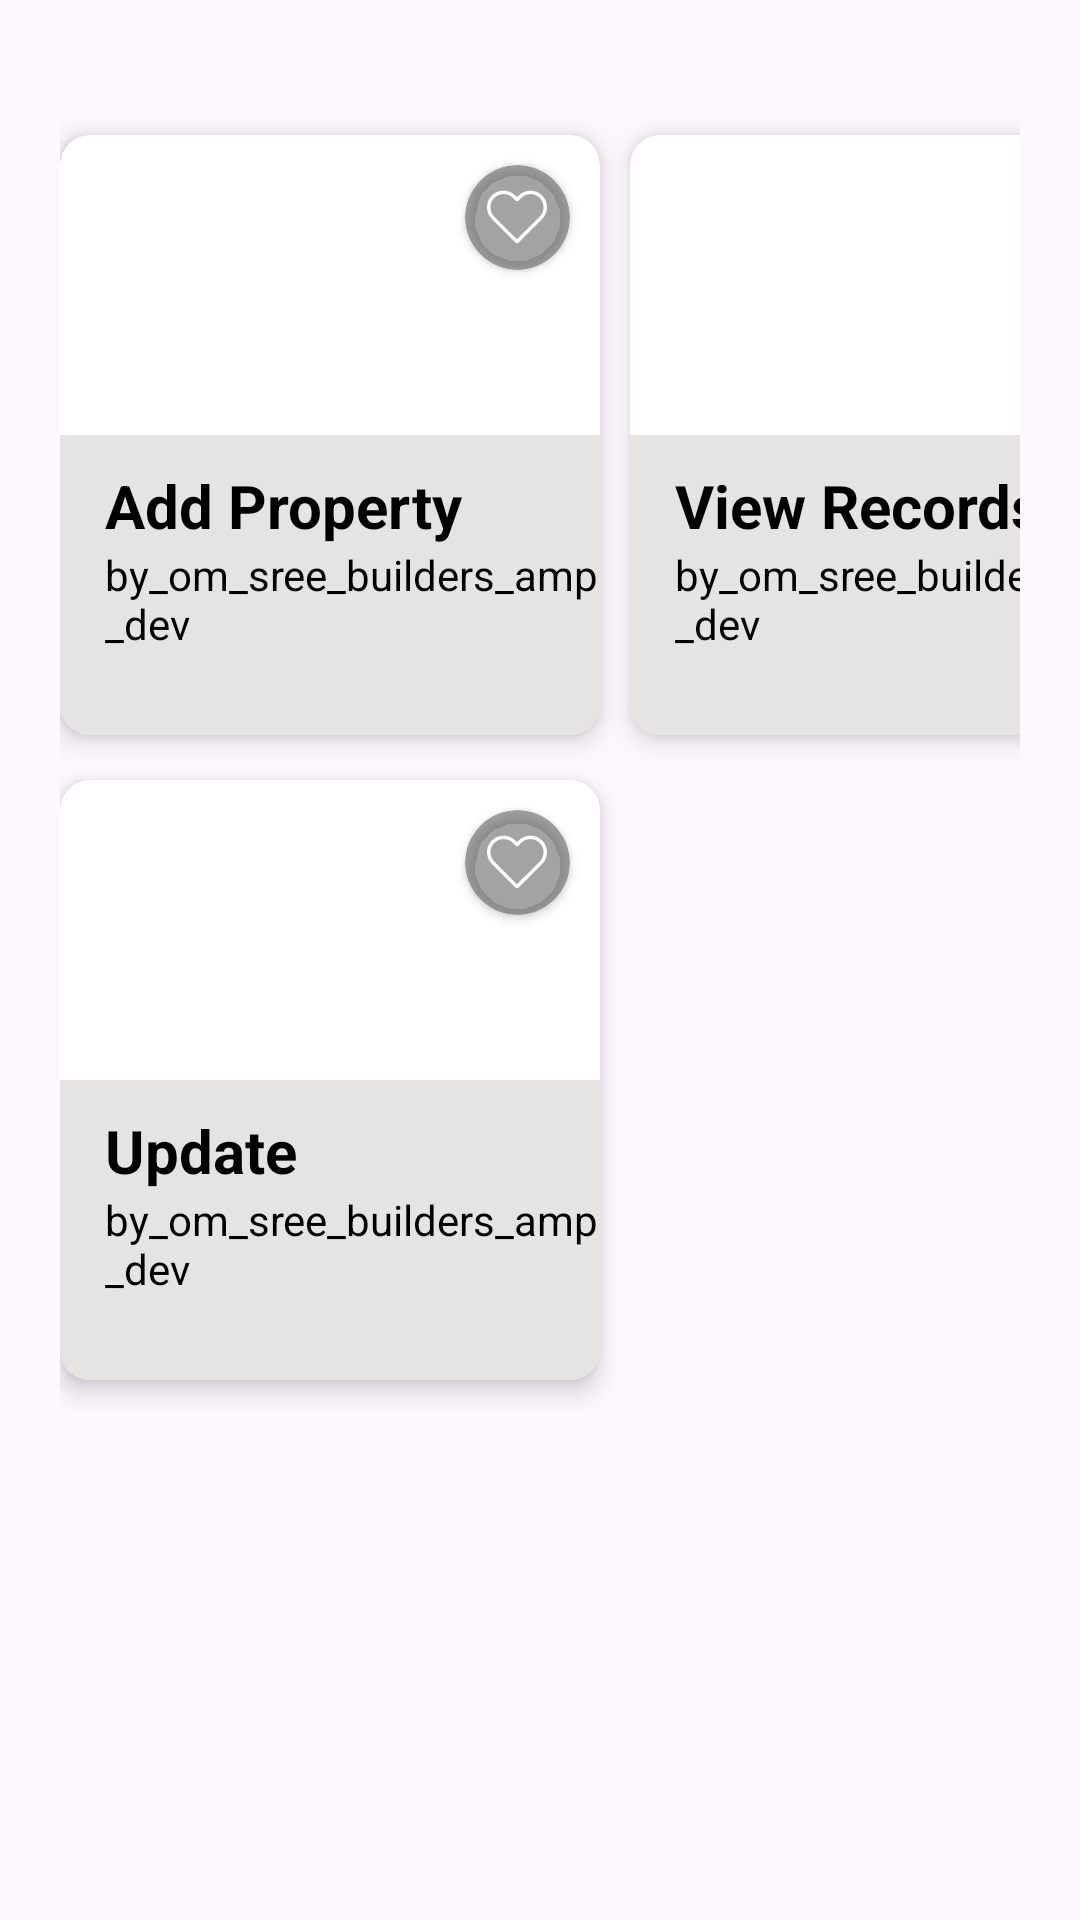

This screen was rendered from an Android layout file. Write that file and the resources it references.
<!-- AndroidManifest.xml: application theme Theme.ESTATE -->
<!-- res/layout/fragment_sell.xml -->
<?xml version="1.0" encoding="utf-8"?>
<FrameLayout xmlns:android="http://schemas.android.com/apk/res/android"
    xmlns:tools="http://schemas.android.com/tools"
    android:layout_width="match_parent"
    android:layout_height="match_parent"
    xmlns:app="http://schemas.android.com/apk/res-auto"
    tools:context=".sellFragment">


    <LinearLayout
        android:id="@+id/selllayout"
        android:layout_width="match_parent"
        android:layout_height="wrap_content"
        android:layout_marginTop="20dp"
        >
        <GridLayout
            android:layout_width="match_parent"
            android:layout_height="wrap_content"
            android:columnCount="2"
            android:rowCount="2"
            android:visibility="visible"
            android:padding="20dp"
            >
            <androidx.cardview.widget.CardView
                android:layout_row="0"
                android:layout_column="0"
                android:layout_width="180dp"
                android:layout_height="200dp"
                android:layout_marginRight="10dp"
                app:cardCornerRadius="10dp"
                android:layout_marginBottom="10dp"
                android:layout_marginTop="5dp"
                app:cardElevation="5dp"
                >
                <RelativeLayout
                    android:layout_width="match_parent"
                    android:layout_height="100dp"
                    >
                    <ImageView
                        android:layout_width="match_parent"
                        android:layout_height="match_parent"
                        android:src="@drawable/heart_svgrepo_com"
                        />
                    <androidx.cardview.widget.CardView
                        android:layout_width="35dp"
                        android:layout_height="35dp"
                        android:layout_gravity="right"
                        android:layout_marginTop="10dp"
                        android:layout_marginRight="10dp"
                        app:cardCornerRadius="30dp"
                        android:backgroundTint="#8B595656"
                        android:layout_alignParentRight="true"
                        >
                        <ImageView
                            android:layout_width="wrap_content"
                            android:layout_height="wrap_content"
                            android:src="@drawable/heart_svgrepo_com"
                            android:layout_gravity="center"
                            />

                    </androidx.cardview.widget.CardView>
                </RelativeLayout>

                <LinearLayout
                    android:layout_width="match_parent"
                    android:layout_height="100dp"
                    android:orientation="vertical"
                    android:paddingLeft="15dp"
                    android:paddingBottom="5dp"
                    android:layout_gravity="bottom"
                    android:background="@color/platinum"
                    >
                    <TextView
                        android:layout_width="wrap_content"
                        android:layout_height="wrap_content"
                        android:text="Add Property"
                        android:textColor="@color/black"
                        android:textStyle="bold"
                        android:textSize="20dp"
                        android:layout_marginTop="10dp"
                        />
                    <TextView
                        android:layout_width="wrap_content"
                        android:layout_height="wrap_content"
                        android:text="by_om_sree_builders_amp_dev"
                        android:textColor="@color/black"
                        />


                </LinearLayout>
            </androidx.cardview.widget.CardView>
            <androidx.cardview.widget.CardView
                android:layout_row="0"
                android:layout_column="1"
                android:layout_width="180dp"
                android:layout_height="200dp"
                android:layout_marginRight="10dp"
                app:cardCornerRadius="10dp"
                android:layout_marginBottom="10dp"
                android:layout_marginTop="5dp"
                app:cardElevation="5dp"
                >
                <RelativeLayout
                    android:layout_width="match_parent"
                    android:layout_height="100dp"
                    >
                    <ImageView
                        android:layout_width="match_parent"
                        android:layout_height="match_parent"
                        android:src="@drawable/heart_svgrepo_com"
                        />
                    <androidx.cardview.widget.CardView
                        android:layout_width="35dp"
                        android:layout_height="35dp"
                        android:layout_gravity="right"
                        android:layout_marginTop="10dp"
                        android:layout_marginRight="10dp"
                        app:cardCornerRadius="30dp"
                        android:backgroundTint="#8B595656"
                        android:layout_alignParentRight="true"
                        >
                        <ImageView
                            android:layout_width="wrap_content"
                            android:layout_height="wrap_content"
                            android:src="@drawable/heart_svgrepo_com"
                            android:layout_gravity="center"
                            />

                    </androidx.cardview.widget.CardView>
                </RelativeLayout>

                <LinearLayout
                    android:layout_width="match_parent"
                    android:layout_height="100dp"
                    android:orientation="vertical"
                    android:paddingLeft="15dp"
                    android:paddingBottom="5dp"
                    android:layout_gravity="bottom"
                    android:background="@color/platinum"
                    >
                    <TextView
                        android:layout_width="wrap_content"
                        android:layout_height="wrap_content"
                        android:text="View Records"
                        android:textColor="@color/black"
                        android:textStyle="bold"
                        android:textSize="20dp"
                        android:layout_marginTop="10dp"
                        />
                    <TextView
                        android:layout_width="wrap_content"
                        android:layout_height="wrap_content"
                        android:text="by_om_sree_builders_amp_dev"
                        android:textColor="@color/black"
                        />


                </LinearLayout>
            </androidx.cardview.widget.CardView>
            <androidx.cardview.widget.CardView
                android:layout_row="1"
                android:layout_column="0"
                android:layout_width="180dp"
                android:layout_height="200dp"
                android:layout_marginRight="10dp"
                app:cardCornerRadius="10dp"
                android:layout_marginBottom="10dp"
                android:layout_marginTop="5dp"
                app:cardElevation="5dp"
                >
                <RelativeLayout
                    android:layout_width="match_parent"
                    android:layout_height="100dp"
                    >
                    <ImageView
                        android:layout_width="match_parent"
                        android:layout_height="match_parent"
                        android:src="@drawable/heart_svgrepo_com"
                        />
                    <androidx.cardview.widget.CardView
                        android:layout_width="35dp"
                        android:layout_height="35dp"
                        android:layout_gravity="right"
                        android:layout_marginTop="10dp"
                        android:layout_marginRight="10dp"
                        app:cardCornerRadius="30dp"
                        android:backgroundTint="#8B595656"
                        android:layout_alignParentRight="true"
                        >
                        <ImageView
                            android:layout_width="wrap_content"
                            android:layout_height="wrap_content"
                            android:src="@drawable/heart_svgrepo_com"
                            android:layout_gravity="center"
                            />

                    </androidx.cardview.widget.CardView>
                </RelativeLayout>

                <LinearLayout
                    android:layout_width="match_parent"
                    android:layout_height="100dp"
                    android:orientation="vertical"
                    android:paddingLeft="15dp"
                    android:paddingBottom="5dp"
                    android:layout_gravity="bottom"
                    android:background="@color/platinum"
                    >
                    <TextView
                        android:layout_width="wrap_content"
                        android:layout_height="wrap_content"
                        android:text="Update"
                        android:textColor="@color/black"
                        android:textStyle="bold"
                        android:textSize="20dp"
                        android:layout_marginTop="10dp"
                        />
                    <TextView
                        android:layout_width="wrap_content"
                        android:layout_height="wrap_content"
                        android:text="by_om_sree_builders_amp_dev"
                        android:textColor="@color/black"
                        />


                </LinearLayout>
            </androidx.cardview.widget.CardView>
        </GridLayout>
    </LinearLayout>

</FrameLayout>
<!-- resources referenced by this layout -->
<resources>
  <color name="black">#FF000000</color>
  <color name="platinum">#E5E4E2</color>
  <!-- drawable heart_svgrepo_com (drawable) -->
  <vector android:height="20dp" android:viewportHeight="471.7"
      android:viewportWidth="471.7" android:width="20dp" xmlns:android="http://schemas.android.com/apk/res/android">
      <path android:fillColor="#ffff" android:pathData="M433.6,67c-24.7,-24.7 -57.4,-38.2 -92.3,-38.2s-67.7,13.6 -92.4,38.3l-12.9,12.9l-13.1,-13.1c-24.7,-24.7 -57.6,-38.4 -92.5,-38.4c-34.8,0 -67.6,13.6 -92.2,38.2c-24.7,24.7 -38.3,57.5 -38.2,92.4c0,34.9 13.7,67.6 38.4,92.3l187.8,187.8c2.6,2.6 6.1,4 9.5,4c3.4,0 6.9,-1.3 9.5,-3.9l188.2,-187.5c24.7,-24.7 38.3,-57.5 38.3,-92.4C471.8,124.5 458.3,91.7 433.6,67zM414.4,232.7l-178.7,178l-178.3,-178.3c-19.6,-19.6 -30.4,-45.6 -30.4,-73.3s10.7,-53.7 30.3,-73.2c19.5,-19.5 45.5,-30.3 73.1,-30.3c27.7,0 53.8,10.8 73.4,30.4l22.6,22.6c5.3,5.3 13.8,5.3 19.1,0l22.4,-22.4c19.6,-19.6 45.7,-30.4 73.3,-30.4c27.6,0 53.6,10.8 73.2,30.3c19.6,19.6 30.3,45.6 30.3,73.3C444.8,187.1 434,213.1 414.4,232.7z"/>
  </vector>
  <style name="Theme.ESTATE" parent="Base.Theme.ESTATE" />
  <style name="Base.Theme.ESTATE" parent="Theme.Material3.DayNight.NoActionBar">
          
          
      </style>
</resources>
